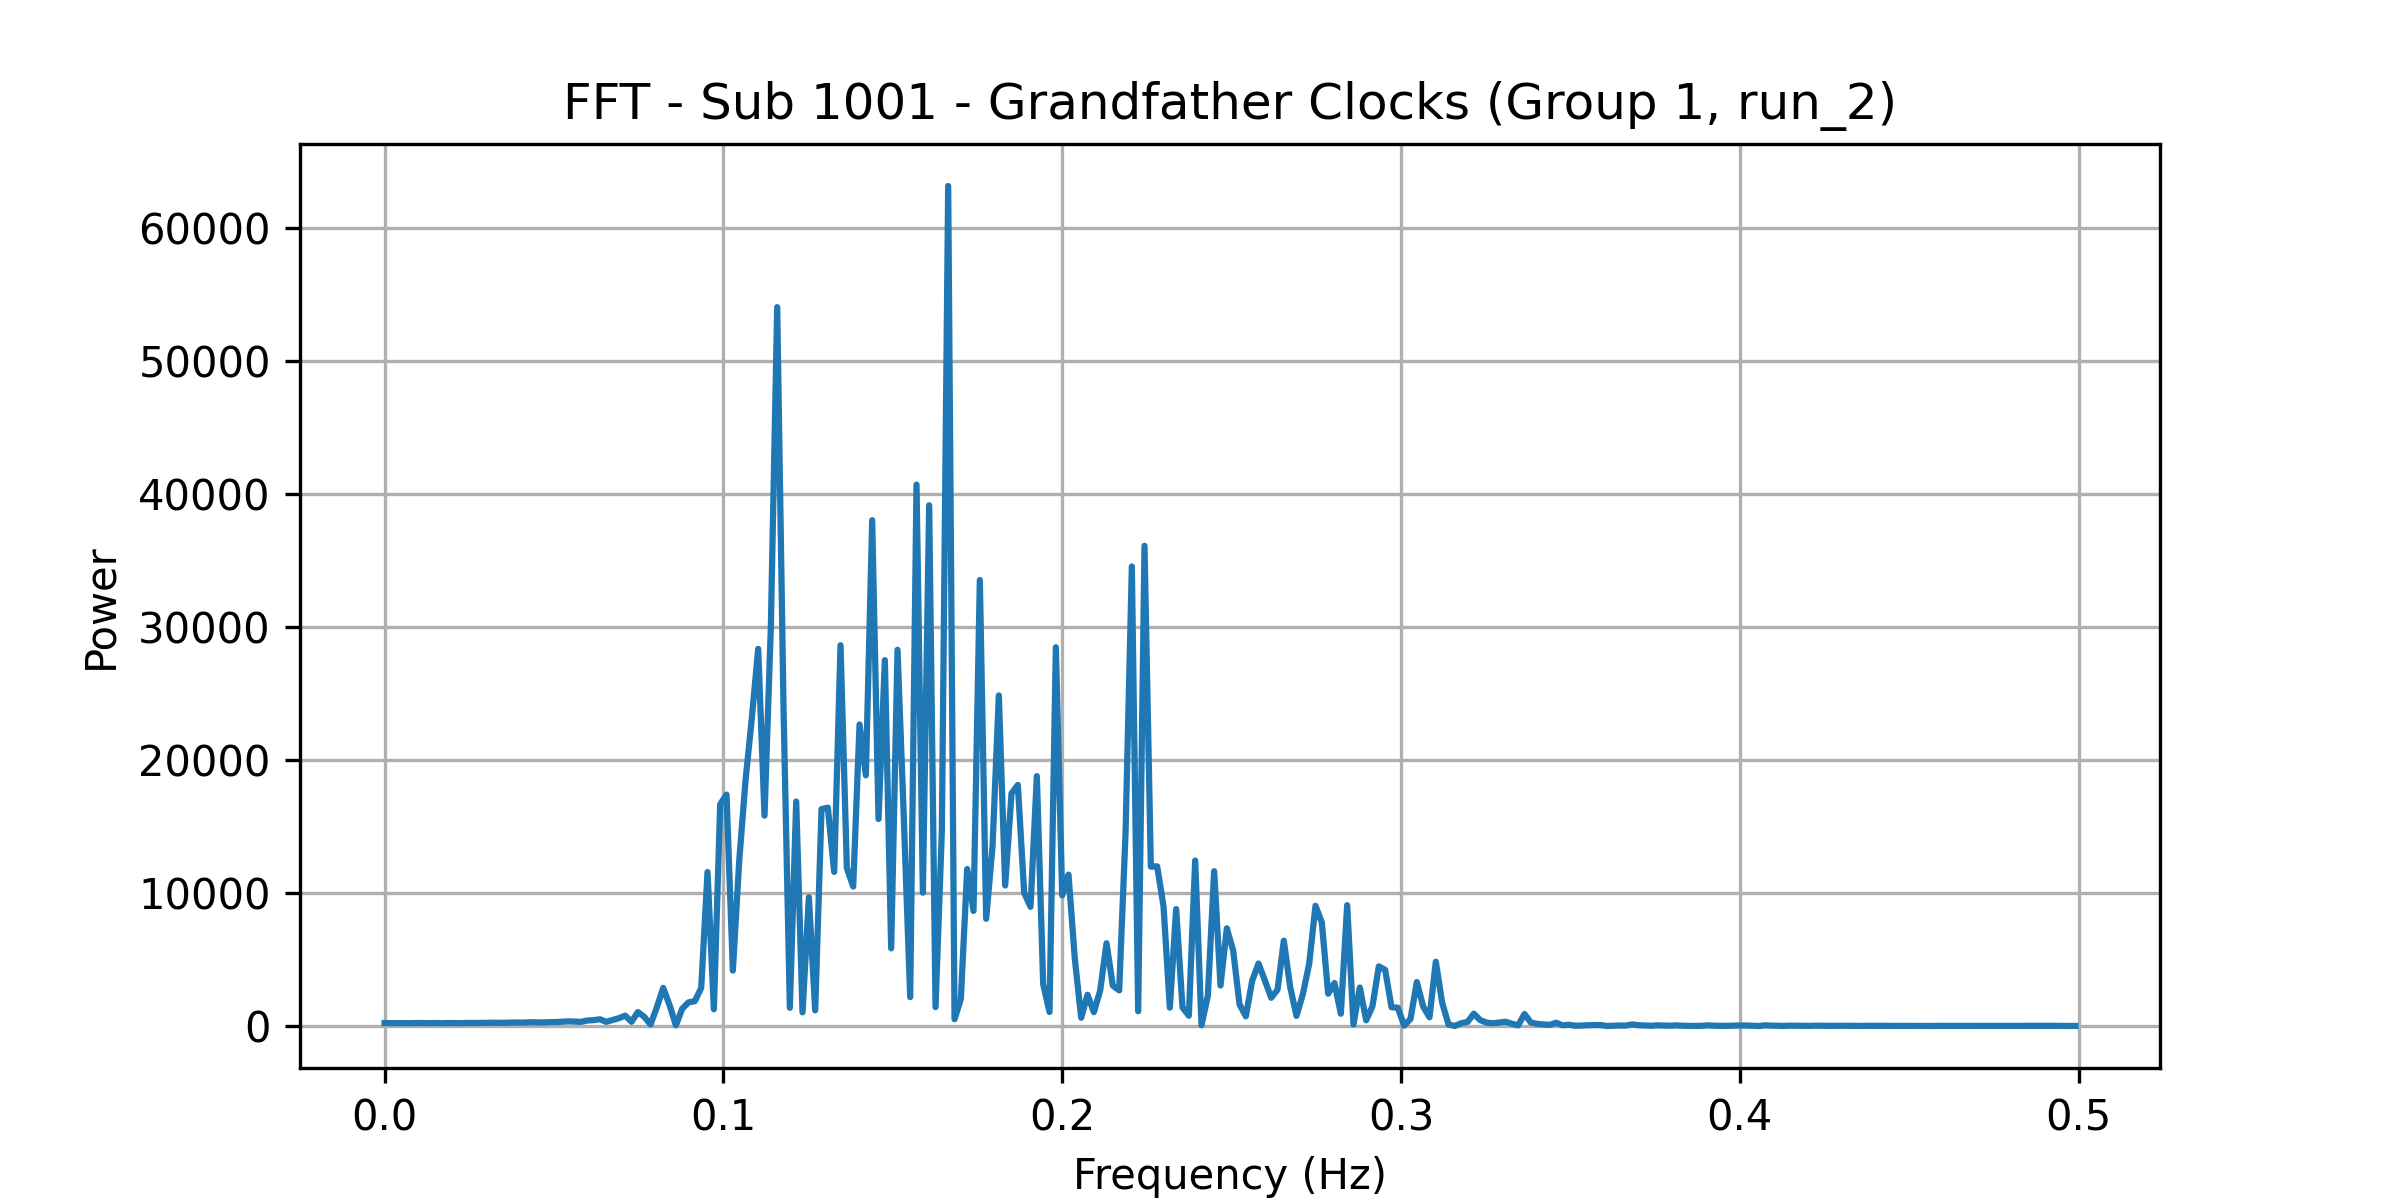

The data file committed next to this chart (first rows):
frequency, power
0.0, 221.9
0.001869, 214.4
0.003738, 218.5
0.005607, 217.3
0.007477, 210
0.009346, 221.9
0.01121, 224.9
0.01308, 213.8
0.01495, 226.5
0.01682, 207.5
0.01869, 223.7
0.02056, 222.6
0.02243, 215.8
0.0243, 231
0.02617, 231
0.02804, 230.9
0.02991, 240.4
0.03178, 247.1
0.03364, 245.8
0.03551, 240.7
0.03738, 260.3
0.03925, 264.2
0.04112, 259.9
0.04299, 283.1
0.04486, 274.4
0.04673, 264.3
0.0486, 293.1
0.05047, 295.1
0.05234, 320.3
0.05421, 346.7
0.05607, 334.4
0.05794, 307.9
0.05981, 414
0.06168, 438.6
0.06355, 508.5
0.06542, 311.6
0.06729, 446.8
0.06916, 586.7
0.07103, 780
0.0729, 317.5
0.07477, 1048
0.07664, 695.5
0.0785, 113
0.08037, 1411
0.08224, 2865
0.08411, 1585
0.08598, 53.59
0.08785, 1300
0.08972, 1775
0.09159, 1870
0.09346, 2859
0.09533, 11574
0.0972, 1256
0.09907, 16665
0.1009, 17392
0.1028, 4169
0.1047, 12386
0.1065, 18465
0.1084, 23163
0.1103, 28348
... 208 more rows
